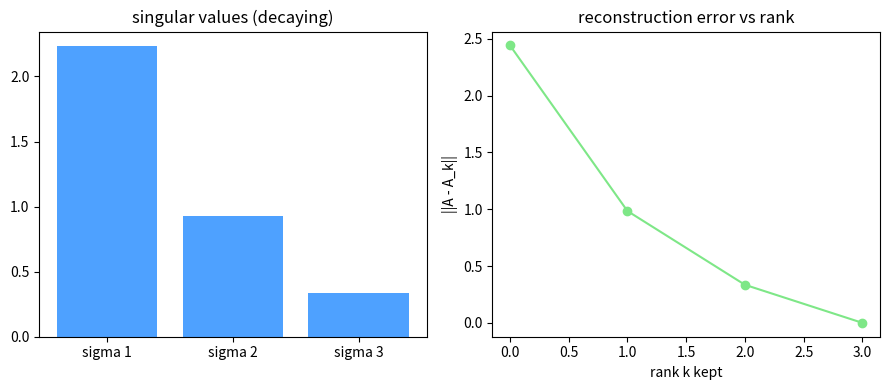

Reproduce this figure in Python.
# Setup — numpy / pandas / scikit-learn / matplotlib ship with Colab.
import numpy as np
import matplotlib.pyplot as plt

import numpy as np
rng = np.random.default_rng(0)

# A small random matrix to factor (4 rows, 3 columns).
A = rng.standard_normal((4, 3))

# SVD returns U, the singular values s (sorted high to low), and V transposed.
U, s, Vt = np.linalg.svd(A, full_matrices=False)
print("singular values:", np.round(s, 4))

# Put the singular values on a diagonal so the matrix product lines up.
S = np.diag(s)

# Multiply the three factors back together to recover A.
A_rebuilt = U @ S @ Vt
print("A == U S V^T:", np.allclose(A, A_rebuilt))

# Truncate to the top-1: the best rank-1 approximation (Eckart-Young).
k = 1
A1 = U[:, :k] @ np.diag(s[:k]) @ Vt[:k, :]
print("rank of A1:", np.linalg.matrix_rank(A1))

# The leftover error equals the first dropped singular value.
err = np.linalg.norm(A - A1)
print("rank-1 error =", round(err, 4), " (= next singular value", round(s[1], 4), ")")

import numpy as np
import matplotlib.pyplot as plt
rng = np.random.default_rng(0)

A = rng.standard_normal((4, 3))
U, s, Vt = np.linalg.svd(A, full_matrices=False)   # singular values decay

errors = []
for k in range(len(s) + 1):                         # rank-k reconstruction
    Ak = U[:, :k] @ np.diag(s[:k]) @ Vt[:k, :]
    errors.append(np.linalg.norm(A - Ak))           # Frobenius error

fig, (ax1, ax2) = plt.subplots(1, 2, figsize=(9, 4))

# Left — the singular values, sorted largest to smallest.
ax1.bar(['sigma 1', 'sigma 2', 'sigma 3'], s, color='#4ea1ff')
ax1.set_title('singular values (decaying)')

# Right — how the error falls as we keep more singular values.
ax2.plot(range(len(errors)), errors, marker='o', color='#7ee787')
ax2.set_xlabel('rank k kept')
ax2.set_ylabel('||A - A_k||')
ax2.set_title('reconstruction error vs rank')

plt.tight_layout()
plt.show()
